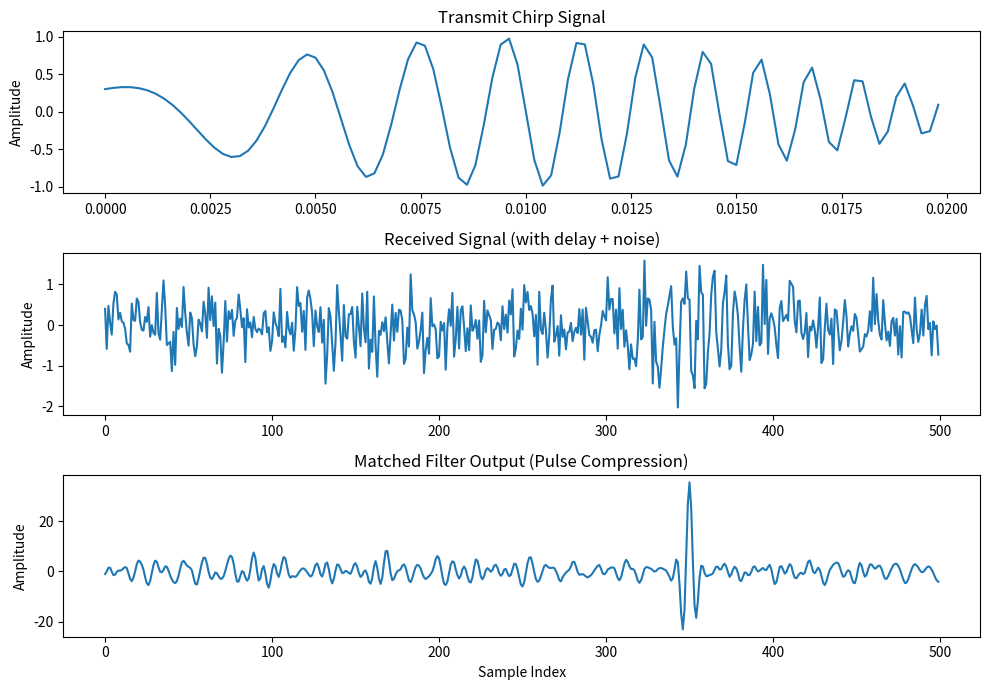

Python code for this plot:
import numpy as np
import matplotlib.pyplot as plt
from scipy.signal import chirp, fftconvolve

#
# Example of Pulse Compression (AKA Matched Filtering)
#

# GOAL
# I want to understand why we send a Linear FM Signal and how it simulates higher resolution
# This was explained by taking the convolution of two known signals and comparing their overlap

# Parameters
#
Fs = 5000 # Sample rate (Hz)
T = 0.02  # Chirp duration (seconds)
f0 = 100  # Start frequency (Hz)
f1 = 1000 # End frequency (Hz)

# Transmit signal: Linear FM Chirp
t = np.arange(0, T, 1 / Fs)
tx = chirp(t, f0=f0, f1=f1, t1=T, method='linear')

# Adding windowing to improve the PSLR and make target detection easier (at the cost of some resolution (broader main lobe))
window = np.kaiser(len(tx), 2.5)
tx = tx * window

# Received signal: Delayed + Noise
delay = 300  # samples delay
# rx = np.zeros(len(t) + delay)
rx = np.zeros((len(t) * 2) + delay)
rx[delay : delay + len(tx)] = tx

# Add a second target, see how close we can get with two distinct spikes in the returned convolution of our signal
# Notice how the spikes model a sinc function. This is awesome because that spike is essentially our returned target resolution.
# Our resolution is then how close we can make these spikes without them overlapping.
# tx_index = 0
# second_target_delay = 310 # We can get our second target response echo to start as close as 10 samples away and still differentiate the peaks!
# for i in range(second_target_delay, second_target_delay + len(tx)):
#     rx[i] = rx[i] + tx[tx_index]
#     tx_index += 1

# Since we can detect targets as little as 10 samples away from each other in delay
# This corresponds to a range resolution of (1 / 5000) * 10 = 0.002 seconds in range delay
# Obviously the range here depends on distance away from the illuminated scene but still cool!

# Add noise
rx += 0.5 * np.random.randn(len(rx))

# Matched filter: Time-Reverse & Conjugate
mf = np.conj(tx[::-1])
y = fftconvolve(rx, mf, mode='same') # Equivalent to np.convolve, just using a different algorithm and exploiting convolution properties in frequency domain
# y = np.convolve(rx, mf, mode='same')

# Find the index of the maximum value of 'y' which is our convolution result
# This will tell us the exact index that the received echo from a target matches up with
# with the transmitted pulse. In our case the delay of the first target is known: 300 samples.
#
# Chirp Duration = 0.02 seconds
#
# At a sample rate of 5000 Hz (5000 samples per second)
# Our sample interval is 1 / 5000 = 0.0002 seconds
#
# 0.02 / 0.0002 = 100
# 
# Which means there is a 100 samples that will make up our chirp and received echo.
# Note: We are assuming no phase shift here
#
# If our received echo is to line up with our chirp, they will be highly correlated when
# their midpoints line up. Ie. this is 100 / 2 = 50 samples into the start of the received echo.
#
# If we have a delay of 300 samples, this means the highest correlation should occur at index
# 300 + 50 of our convolution result.
#
max_index = np.argmax(y)
print(f'Maximum Index of Convolution: {max_index}')
print(f'Estimated Target Delay: {max_index - (T / (1 / Fs) / 2)}')

# Notes:
# All things holding constant
# - The more samples you have, the easier it is to do target detection
# - The shorter the chirp, the easier it is to do target detection (resolution goes up, but at the cost of power)
# - The greater the bandwidth of the chirp, the easier it is to do target detection (pulse compression is better)

# Plot
plt.figure(figsize=(10,7))

plt.subplot(3,1,1)
plt.plot(t, tx)
plt.title("Transmit Chirp Signal")
plt.ylabel("Amplitude")

plt.subplot(3,1,2)
plt.plot(rx)
plt.title("Received Signal (with delay + noise)")
plt.ylabel("Amplitude")

plt.subplot(3,1,3)
plt.plot(y)
plt.title("Matched Filter Output (Pulse Compression)")
plt.ylabel("Amplitude")
plt.xlabel("Sample Index")

plt.tight_layout()
plt.show()

